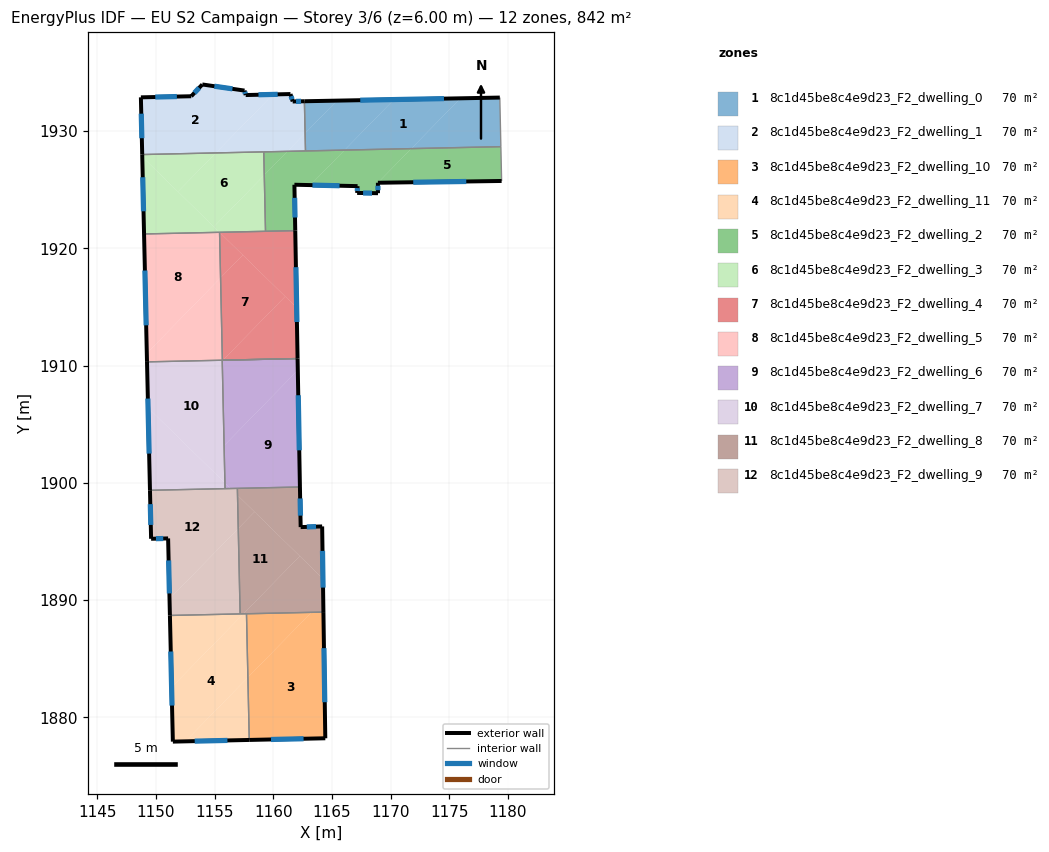
=== STOREY PLAN SPEC (per zone: floor XY polygon, exterior-wall plan segments, windows/doors) ===
zone 1: 8c1d45be8c4e9d23_F2_dwelling_0  (70.2 m²)
  floor: (1175.95, 1932.79) (1171.76, 1928.50) (1166.07, 1928.38) (1170.28, 1932.68)
  floor: (1179.31, 1932.86) (1179.40, 1928.67) (1171.76, 1928.50) (1175.95, 1932.79)
  floor: (1170.28, 1932.68) (1166.07, 1928.38) (1162.74, 1928.30) (1162.71, 1929.81) (1165.43, 1932.59)
  floor: (1165.43, 1932.59) (1162.71, 1929.81) (1162.65, 1932.54)
  exterior wall: (1179.31, 1932.86) – (1162.65, 1932.54)  [16.7 m]
    window: (1174.55, 1932.77) – (1167.41, 1932.63)  [9.2 m²]
  interior walls: 3
zone 2: 8c1d45be8c4e9d23_F2_dwelling_1  (70.2 m²)
  floor: (1159.97, 1933.12) (1155.10, 1928.13) (1148.82, 1928.00) (1148.71, 1932.87) (1153.00, 1932.97) (1153.94, 1933.97) (1157.54, 1933.45) (1157.64, 1933.07)
  floor: (1162.65, 1932.54) (1162.71, 1929.81) (1161.20, 1928.27) (1155.10, 1928.13) (1159.97, 1933.12) (1161.46, 1933.16) (1161.65, 1932.52)
  floor: (1162.71, 1929.81) (1162.74, 1928.30) (1161.20, 1928.27)
  exterior wall: (1161.65, 1932.52) – (1161.46, 1933.16)  [0.7 m]
    window: (1161.60, 1932.70) – (1161.52, 1932.97)  [0.4 m²]
  exterior wall: (1162.65, 1932.54) – (1161.65, 1932.52)  [1.0 m]
    window: (1162.36, 1932.54) – (1161.94, 1932.53)  [0.6 m²]
  exterior wall: (1148.71, 1932.87) – (1148.82, 1928.00)  [4.9 m]
    window: (1148.74, 1931.48) – (1148.79, 1929.39)  [2.7 m²]
  exterior wall: (1153.00, 1932.97) – (1148.71, 1932.87)  [4.3 m]
    window: (1151.77, 1932.94) – (1149.93, 1932.90)  [2.4 m²]
  exterior wall: (1153.94, 1933.97) – (1153.00, 1932.97)  [1.4 m]
    window: (1153.67, 1933.69) – (1153.27, 1933.25)  [0.8 m²]
  exterior wall: (1157.54, 1933.45) – (1153.94, 1933.97)  [3.6 m]
    window: (1156.51, 1933.60) – (1154.97, 1933.82)  [2.0 m²]
  exterior wall: (1157.64, 1933.07) – (1157.54, 1933.45)  [0.4 m]
    window: (1157.61, 1933.18) – (1157.57, 1933.34)  [0.2 m²]
  exterior wall: (1161.46, 1933.16) – (1157.64, 1933.07)  [3.8 m]
    window: (1160.37, 1933.13) – (1158.73, 1933.09)  [2.1 m²]
  interior walls: 3
zone 3: 8c1d45be8c4e9d23_F2_dwelling_10  (70.2 m²)
  floor: (1164.27, 1888.98) (1164.43, 1878.22) (1157.95, 1878.08) (1157.83, 1883.41) (1163.25, 1888.96)
  floor: (1163.25, 1888.96) (1157.83, 1883.41) (1157.71, 1888.84)
  exterior wall: (1164.43, 1878.22) – (1164.27, 1888.98)  [10.8 m]
    window: (1164.39, 1881.30) – (1164.32, 1885.91)  [5.9 m²]
  exterior wall: (1157.95, 1878.08) – (1164.43, 1878.22)  [6.5 m]
    window: (1159.80, 1878.12) – (1162.58, 1878.18)  [3.6 m²]
  interior walls: 2
zone 4: 8c1d45be8c4e9d23_F2_dwelling_11  (70.2 m²)
  floor: (1157.71, 1888.84) (1157.83, 1883.41) (1152.50, 1877.96) (1151.43, 1877.93) (1151.32, 1882.57) (1157.45, 1888.83)
  floor: (1157.83, 1883.41) (1157.95, 1878.08) (1152.50, 1877.96)
  floor: (1157.45, 1888.83) (1151.32, 1882.57) (1151.18, 1888.69)
  exterior wall: (1151.43, 1877.93) – (1157.95, 1878.08)  [6.5 m]
    window: (1153.29, 1877.98) – (1156.09, 1878.04)  [3.6 m²]
  exterior wall: (1151.18, 1888.69) – (1151.43, 1877.93)  [10.8 m]
    window: (1151.25, 1885.62) – (1151.36, 1881.01)  [5.9 m²]
  interior walls: 3
zone 5: 8c1d45be8c4e9d23_F2_dwelling_2  (70.2 m²)
  floor: (1179.40, 1928.67) (1179.47, 1925.74) (1168.92, 1925.59) (1171.76, 1928.50)
  floor: (1166.07, 1928.38) (1163.16, 1925.39) (1161.80, 1925.42) (1161.87, 1921.51) (1159.33, 1921.45) (1159.23, 1926.25) (1161.20, 1928.27)
  floor: (1171.76, 1928.50) (1168.92, 1925.59) (1168.92, 1924.70) (1167.15, 1924.72) (1167.18, 1925.30) (1163.16, 1925.39) (1166.07, 1928.38)
  floor: (1161.20, 1928.27) (1159.23, 1926.25) (1159.18, 1928.22)
  exterior wall: (1168.92, 1925.59) – (1179.47, 1925.74)  [10.6 m]
    window: (1171.93, 1925.63) – (1176.45, 1925.70)  [5.8 m²]
  exterior wall: (1168.92, 1924.70) – (1168.92, 1925.59)  [0.9 m]
    window: (1168.92, 1924.96) – (1168.92, 1925.34)  [0.5 m²]
  exterior wall: (1167.15, 1924.72) – (1168.92, 1924.70)  [1.8 m]
    window: (1167.65, 1924.72) – (1168.42, 1924.71)  [1.0 m²]
  exterior wall: (1167.18, 1925.30) – (1167.15, 1924.72)  [0.6 m]
    window: (1167.17, 1925.14) – (1167.16, 1924.89)  [0.3 m²]
  exterior wall: (1161.80, 1925.42) – (1167.18, 1925.30)  [5.4 m]
    window: (1163.34, 1925.39) – (1165.64, 1925.34)  [3.0 m²]
  exterior wall: (1161.87, 1921.51) – (1161.80, 1925.42)  [3.9 m]
    window: (1161.85, 1922.63) – (1161.82, 1924.30)  [2.2 m²]
  interior walls: 5
zone 6: 8c1d45be8c4e9d23_F2_dwelling_3  (70.2 m²)
  floor: (1159.18, 1928.22) (1159.23, 1926.25) (1154.92, 1921.84) (1151.87, 1924.83) (1155.10, 1928.13)
  floor: (1155.10, 1928.13) (1151.87, 1924.83) (1148.82, 1927.81) (1148.82, 1928.00)
  floor: (1155.41, 1921.37) (1148.98, 1921.22) (1148.82, 1927.80)
  floor: (1159.23, 1926.25) (1159.33, 1921.45) (1155.41, 1921.37) (1154.92, 1921.84)
  exterior wall: (1148.82, 1928.00) – (1148.98, 1921.22)  [6.8 m]
    window: (1148.86, 1926.06) – (1148.93, 1923.16)  [3.7 m²]
  interior walls: 4
zone 7: 8c1d45be8c4e9d23_F2_dwelling_4  (70.2 m²)
  floor: (1161.87, 1921.51) (1161.99, 1914.94) (1157.40, 1919.43) (1157.36, 1919.46) (1155.41, 1921.37)
  floor: (1161.01, 1915.90) (1155.70, 1910.46) (1155.66, 1910.46) (1155.50, 1917.49) (1157.40, 1919.43)
  floor: (1161.99, 1914.94) (1162.07, 1910.60) (1155.70, 1910.46) (1161.01, 1915.90)
  floor: (1157.36, 1919.46) (1157.40, 1919.43) (1155.50, 1917.49) (1155.42, 1921.36)
  exterior wall: (1162.07, 1910.60) – (1161.87, 1921.51)  [10.9 m]
    window: (1162.01, 1913.72) – (1161.93, 1918.39)  [6.0 m²]
  interior walls: 4
zone 8: 8c1d45be8c4e9d23_F2_dwelling_5  (70.2 m²)
  floor: (1155.41, 1921.37) (1155.50, 1917.49) (1149.21, 1911.05) (1148.98, 1921.22)
  floor: (1155.50, 1917.49) (1155.66, 1910.46) (1155.70, 1910.46) (1149.23, 1910.32) (1149.21, 1911.05)
  exterior wall: (1148.98, 1921.22) – (1149.23, 1910.32)  [10.9 m]
    window: (1149.05, 1918.11) – (1149.16, 1913.43)  [6.0 m²]
  interior walls: 5
zone 9: 8c1d45be8c4e9d23_F2_dwelling_6  (70.2 m²)
  floor: (1162.09, 1909.61) (1162.27, 1899.65) (1156.36, 1899.52) (1155.87, 1900.00) (1155.80, 1903.17)
  floor: (1162.07, 1910.60) (1162.09, 1909.61) (1155.80, 1903.17) (1155.64, 1910.40) (1155.70, 1910.46)
  floor: (1156.36, 1899.52) (1155.88, 1899.51) (1155.87, 1900.00)
  exterior wall: (1162.27, 1899.65) – (1162.07, 1910.60)  [11.0 m]
    window: (1162.21, 1902.78) – (1162.13, 1907.47)  [6.0 m²]
  interior walls: 4
zone 10: 8c1d45be8c4e9d23_F2_dwelling_7  (70.2 m²)
  floor: (1155.87, 1900.00) (1155.88, 1899.51) (1149.48, 1899.37) (1149.32, 1906.40)
  floor: (1155.64, 1910.46) (1155.87, 1900.00) (1149.32, 1906.40) (1149.23, 1910.32)
  exterior wall: (1149.23, 1910.32) – (1149.48, 1899.37)  [11.0 m]
    window: (1149.30, 1907.19) – (1149.41, 1902.49)  [6.0 m²]
  interior walls: 3
zone 11: 8c1d45be8c4e9d23_F2_dwelling_8  (70.2 m²)
  floor: (1162.26, 1893.75) (1157.45, 1888.83) (1157.17, 1888.83) (1157.01, 1896.11) (1158.40, 1897.53)
  floor: (1162.27, 1899.65) (1162.33, 1896.23) (1164.16, 1896.29) (1164.23, 1891.83) (1156.95, 1898.95) (1156.93, 1899.53)
  floor: (1162.26, 1893.75) (1158.40, 1897.53) (1157.01, 1896.11) (1156.95, 1898.95) (1164.23, 1891.83) (1164.27, 1888.98) (1157.45, 1888.83)
  exterior wall: (1162.33, 1896.23) – (1162.27, 1899.65)  [3.4 m]
    window: (1162.31, 1897.20) – (1162.29, 1898.67)  [1.9 m²]
  exterior wall: (1164.16, 1896.29) – (1162.33, 1896.23)  [1.8 m]
    window: (1163.64, 1896.27) – (1162.85, 1896.24)  [1.0 m²]
  exterior wall: (1164.27, 1888.98) – (1164.16, 1896.29)  [7.3 m]
    window: (1164.24, 1891.07) – (1164.19, 1894.20)  [4.0 m²]
  interior walls: 4
zone 12: 8c1d45be8c4e9d23_F2_dwelling_9  (70.2 m²)
  floor: (1157.01, 1896.11) (1157.17, 1888.83) (1151.18, 1888.69) (1151.15, 1890.11)
  floor: (1156.93, 1899.53) (1157.01, 1896.11) (1151.15, 1890.11) (1151.18, 1888.69) (1151.03, 1895.26) (1149.58, 1895.23) (1149.48, 1899.37)
  exterior wall: (1149.48, 1899.37) – (1149.58, 1895.23)  [4.1 m]
    window: (1149.51, 1898.18) – (1149.55, 1896.41)  [2.3 m²]
  exterior wall: (1151.03, 1895.26) – (1151.18, 1888.69)  [6.6 m]
    window: (1151.07, 1893.39) – (1151.14, 1890.57)  [3.6 m²]
  exterior wall: (1149.58, 1895.23) – (1151.03, 1895.26)  [1.5 m]
    window: (1149.99, 1895.24) – (1150.61, 1895.25)  [0.8 m²]
  interior walls: 4

=== DERIVED (storey summary) ===
Building: EU S2 Campaign
Storey: 3 of 6  (floor level z = 6.00 m)
Storey gross floor area: 842.4 m²
Zones on this storey: 12
  - 8c1d45be8c4e9d23_F2_dwelling_0: floor 70.2 m²; exterior wall 16.7 m (50.0 m²); 1 window(s) 9.2 m²; WWR 18.4%
  - 8c1d45be8c4e9d23_F2_dwelling_1: floor 70.2 m²; exterior wall 20.1 m (60.2 m²); 8 window(s) 11.1 m²; WWR 18.4%
  - 8c1d45be8c4e9d23_F2_dwelling_10: floor 70.2 m²; exterior wall 17.2 m (51.7 m²); 2 window(s) 9.5 m²; WWR 18.4%
  - 8c1d45be8c4e9d23_F2_dwelling_11: floor 70.2 m²; exterior wall 17.3 m (51.8 m²); 2 window(s) 9.5 m²; WWR 18.4%
  - 8c1d45be8c4e9d23_F2_dwelling_2: floor 70.2 m²; exterior wall 23.1 m (69.3 m²); 6 window(s) 12.7 m²; WWR 18.4%
  - 8c1d45be8c4e9d23_F2_dwelling_3: floor 70.2 m²; exterior wall 6.8 m (20.3 m²); 1 window(s) 3.7 m²; WWR 18.4%
  - 8c1d45be8c4e9d23_F2_dwelling_4: floor 70.2 m²; exterior wall 10.9 m (32.7 m²); 1 window(s) 6.0 m²; WWR 18.4%
  - 8c1d45be8c4e9d23_F2_dwelling_5: floor 70.2 m²; exterior wall 10.9 m (32.7 m²); 1 window(s) 6.0 m²; WWR 18.4%
  - 8c1d45be8c4e9d23_F2_dwelling_6: floor 70.2 m²; exterior wall 11.0 m (32.9 m²); 1 window(s) 6.0 m²; WWR 18.4%
  - 8c1d45be8c4e9d23_F2_dwelling_7: floor 70.2 m²; exterior wall 11.0 m (32.9 m²); 1 window(s) 6.0 m²; WWR 18.4%
  - 8c1d45be8c4e9d23_F2_dwelling_8: floor 70.2 m²; exterior wall 12.6 m (37.7 m²); 3 window(s) 6.9 m²; WWR 18.4%
  - 8c1d45be8c4e9d23_F2_dwelling_9: floor 70.2 m²; exterior wall 12.2 m (36.5 m²); 3 window(s) 6.7 m²; WWR 18.4%
Zone adjacency (shared interzone walls):
  - 8c1d45be8c4e9d23_F2_dwelling_0 ↔ 8c1d45be8c4e9d23_F2_dwelling_1
  - 8c1d45be8c4e9d23_F2_dwelling_0 ↔ 8c1d45be8c4e9d23_F2_dwelling_2
  - 8c1d45be8c4e9d23_F2_dwelling_1 ↔ 8c1d45be8c4e9d23_F2_dwelling_2
  - 8c1d45be8c4e9d23_F2_dwelling_1 ↔ 8c1d45be8c4e9d23_F2_dwelling_3
  - 8c1d45be8c4e9d23_F2_dwelling_10 ↔ 8c1d45be8c4e9d23_F2_dwelling_11
  - 8c1d45be8c4e9d23_F2_dwelling_10 ↔ 8c1d45be8c4e9d23_F2_dwelling_8
  - 8c1d45be8c4e9d23_F2_dwelling_11 ↔ 8c1d45be8c4e9d23_F2_dwelling_8
  - 8c1d45be8c4e9d23_F2_dwelling_11 ↔ 8c1d45be8c4e9d23_F2_dwelling_9
  - 8c1d45be8c4e9d23_F2_dwelling_2 ↔ 8c1d45be8c4e9d23_F2_dwelling_3
  - 8c1d45be8c4e9d23_F2_dwelling_2 ↔ 8c1d45be8c4e9d23_F2_dwelling_4
  - 8c1d45be8c4e9d23_F2_dwelling_3 ↔ 8c1d45be8c4e9d23_F2_dwelling_4
  - 8c1d45be8c4e9d23_F2_dwelling_3 ↔ 8c1d45be8c4e9d23_F2_dwelling_5
  - 8c1d45be8c4e9d23_F2_dwelling_4 ↔ 8c1d45be8c4e9d23_F2_dwelling_5
  - 8c1d45be8c4e9d23_F2_dwelling_5 ↔ 8c1d45be8c4e9d23_F2_dwelling_6
  - 8c1d45be8c4e9d23_F2_dwelling_5 ↔ 8c1d45be8c4e9d23_F2_dwelling_7
  - 8c1d45be8c4e9d23_F2_dwelling_6 ↔ 8c1d45be8c4e9d23_F2_dwelling_7
  - 8c1d45be8c4e9d23_F2_dwelling_6 ↔ 8c1d45be8c4e9d23_F2_dwelling_8
  - 8c1d45be8c4e9d23_F2_dwelling_6 ↔ 8c1d45be8c4e9d23_F2_dwelling_9
  - 8c1d45be8c4e9d23_F2_dwelling_7 ↔ 8c1d45be8c4e9d23_F2_dwelling_9
  - 8c1d45be8c4e9d23_F2_dwelling_8 ↔ 8c1d45be8c4e9d23_F2_dwelling_9